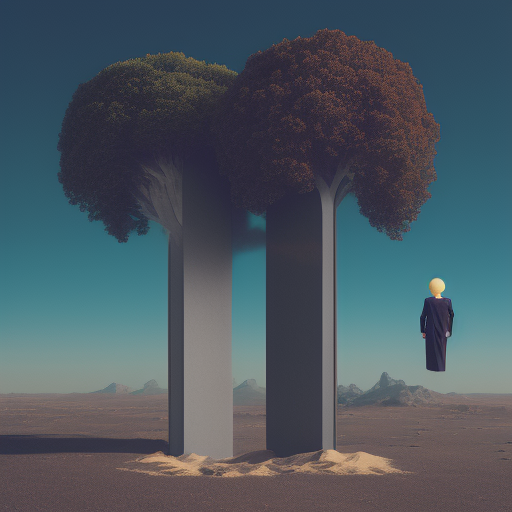
Generation parameters embedded in this image by AUTOMATIC1111 Stable Diffusion web UI or a fork of it (Forge, ...) (PNG 'parameters' text chunk):
Design an imaginative composition featuring surreal elements that challenge the viewer's perception
Negative prompt: nsfw
Steps: 20, Sampler: Euler a, CFG scale: 7, Seed: 2173047466, Size: 512x512, Model hash: 88ecb78256, Model: v2-1_512-ema-pruned, Version: v1.3.2